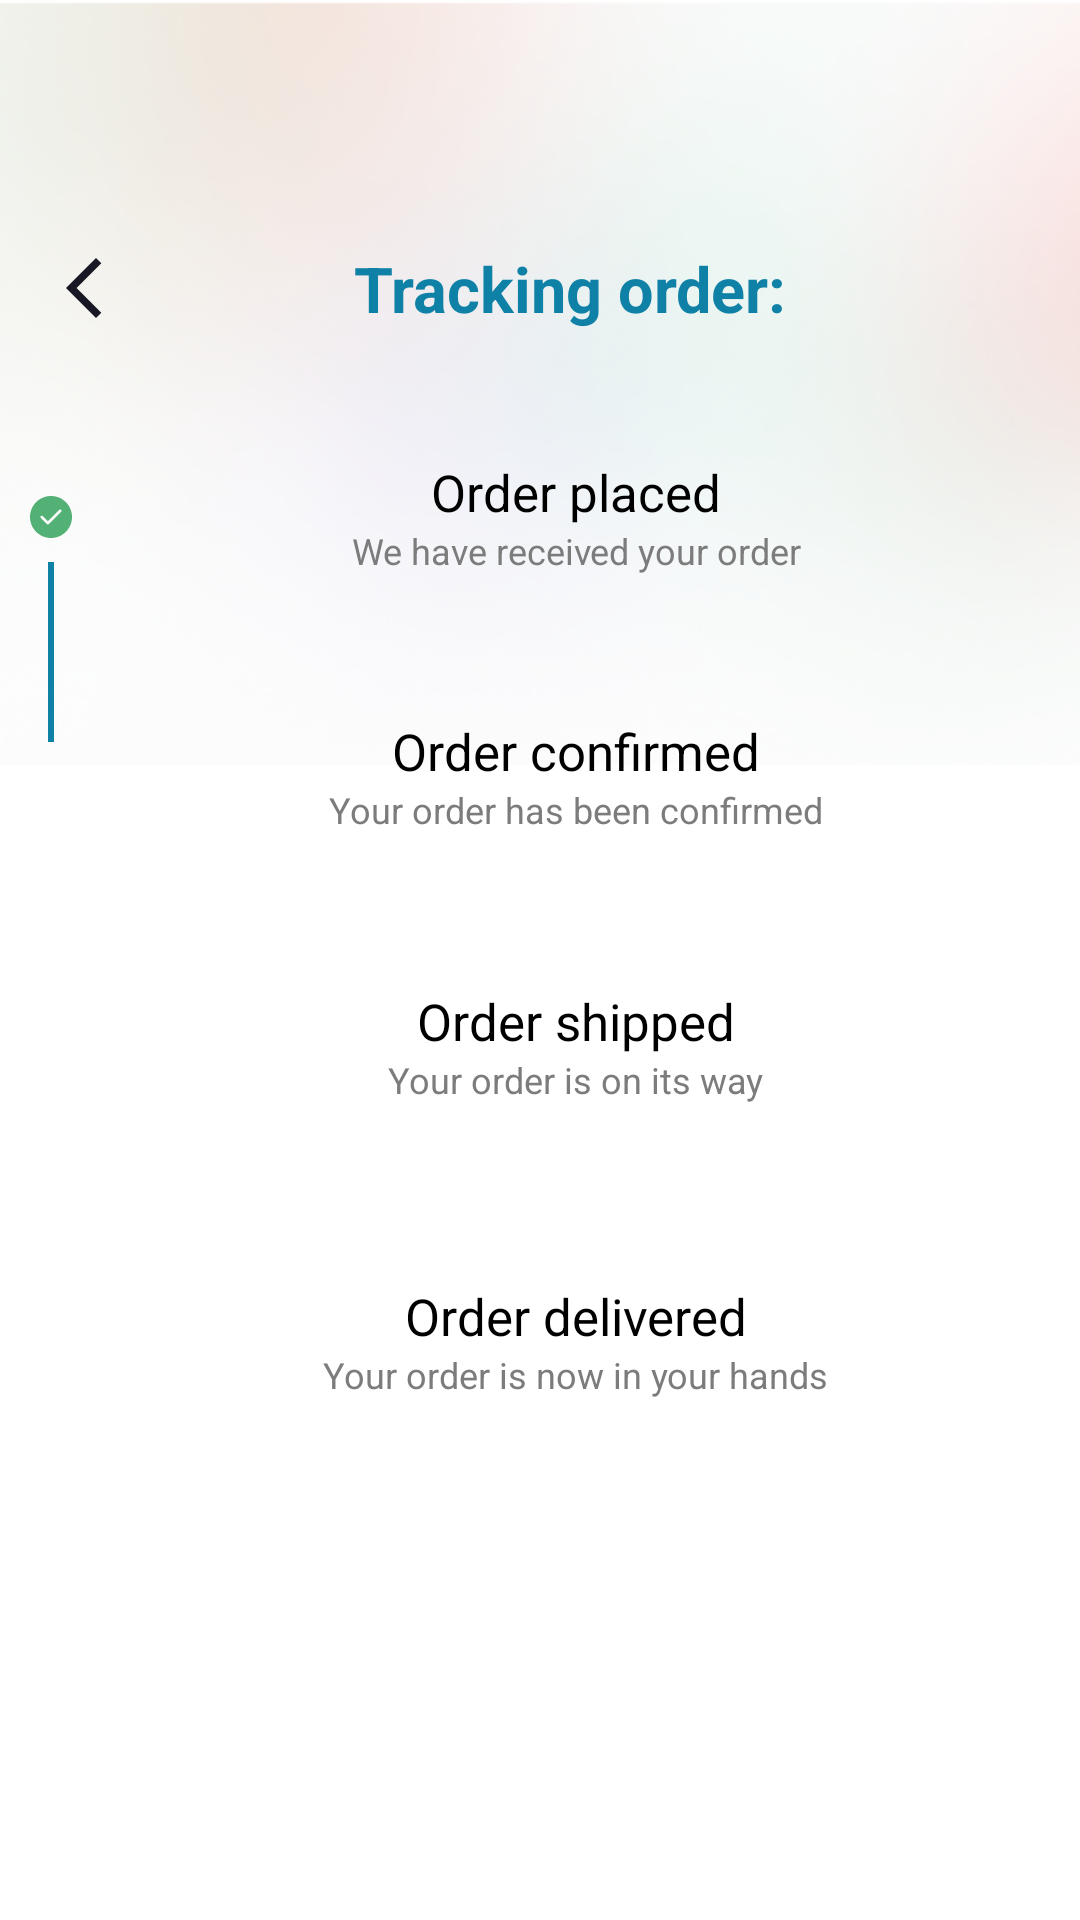

Produce the Android XML layout that renders to this screen, including the resource entries it uses.
<!-- AndroidManifest.xml: application theme Theme.App.Starting -->
<!-- res/layout/fragment_track_orders.xml -->
<?xml version="1.0" encoding="utf-8"?>
<androidx.constraintlayout.widget.ConstraintLayout xmlns:android="http://schemas.android.com/apk/res/android"
    xmlns:tools="http://schemas.android.com/tools"
    android:layout_width="match_parent"
    android:layout_height="match_parent"
    xmlns:app="http://schemas.android.com/apk/res-auto"
    tools:context=".ui.fragments.TrackOrdersFragment">

    <ImageView
        android:id="@+id/imageView2"
        android:layout_width="wrap_content"
        android:layout_height="wrap_content"
        android:scaleType="centerCrop"
        android:src="@drawable/veg_blur_img"
        app:layout_constraintEnd_toEndOf="parent"
        app:layout_constraintStart_toStartOf="parent"
        app:layout_constraintTop_toTopOf="parent" />

    <ImageButton
        android:id="@+id/backButton"
        android:layout_width="wrap_content"
        android:layout_height="wrap_content"
        android:layout_marginStart="8dp"
        android:background="@null"
        android:padding="8dp"
        android:src="@drawable/ic_arrow_back"
        app:layout_constraintBottom_toTopOf="@+id/guideline10"
        app:layout_constraintStart_toStartOf="parent"
        app:layout_constraintTop_toTopOf="@+id/guideline10" />

    <androidx.constraintlayout.widget.Guideline
        android:id="@+id/guideline10"
        android:layout_width="wrap_content"
        android:layout_height="wrap_content"
        android:orientation="horizontal"
        app:layout_constraintGuide_percent=".15" />

    <TextView
        android:id="@+id/textView15"
        android:layout_width="0dp"
        android:layout_height="wrap_content"
        android:layout_marginEnd="28dp"
        android:gravity="center"
        android:text="Tracking order:"
        android:textColor="@color/blue"
        android:textSize="21sp"
        android:textStyle="bold"
        app:layout_constraintBottom_toBottomOf="@+id/backButton"
        app:layout_constraintEnd_toEndOf="@+id/imageView2"
        app:layout_constraintStart_toEndOf="@+id/backButton"
        app:layout_constraintTop_toTopOf="@+id/backButton" />

    <TextView
        android:id="@+id/orderId_tv"
        android:layout_width="0dp"
        android:layout_height="wrap_content"
        android:gravity="center"
        android:layout_marginTop="8dp"
        android:textColor="@color/black"
        android:textSize="12sp"
        app:layout_constraintEnd_toEndOf="@+id/textView15"
        app:layout_constraintStart_toEndOf="@+id/backButton"
        app:layout_constraintTop_toBottomOf="@+id/textView15" />

    <androidx.constraintlayout.widget.ConstraintLayout
        android:layout_width="0dp"
        android:layout_height="wrap_content"
        android:layout_marginTop="10dp"
        app:layout_constraintEnd_toEndOf="parent"
        app:layout_constraintHorizontal_bias="0.0"
        app:layout_constraintStart_toStartOf="parent"
        app:layout_constraintTop_toBottomOf="@+id/orderId_tv">

        <View
            android:id="@+id/view4"
            android:layout_width="14dp"
            android:layout_height="14dp"
            android:layout_margin="10dp"
            android:background="@drawable/ic_check"
            app:layout_constraintBottom_toBottomOf="@+id/orderPlacedContainer"
            app:layout_constraintStart_toStartOf="parent"
            app:layout_constraintTop_toTopOf="@+id/orderPlacedContainer" />

        <View
            android:id="@+id/view6"
            android:layout_width="2dp"
            android:layout_height="60dp"
            android:layout_marginTop="8dp"
            android:layout_marginBottom="8dp"
            android:background="@color/blue"
            app:layout_constraintEnd_toEndOf="@+id/view4"
            app:layout_constraintStart_toStartOf="@+id/view4"
            app:layout_constraintTop_toBottomOf="@+id/view4" />

        <View
            android:id="@+id/orderStateV1"
            android:layout_width="14dp"
            android:layout_height="14dp"
            android:layout_marginTop="8dp"
            app:layout_constraintEnd_toEndOf="@+id/view4"
            app:layout_constraintStart_toStartOf="@+id/view4"
            app:layout_constraintTop_toBottomOf="@+id/view6" />

        <View
            android:id="@+id/orderStateView2"
            android:layout_width="2dp"
            android:layout_height="60dp"
            android:layout_marginTop="8dp"
            android:layout_marginBottom="8dp"
            app:layout_constraintEnd_toEndOf="@+id/orderStateV1"
            app:layout_constraintStart_toStartOf="@+id/orderStateV1"
            app:layout_constraintTop_toBottomOf="@+id/orderStateV1" />

        <View
            android:id="@+id/orderStateView3"
            android:layout_width="14dp"
            android:layout_height="14dp"
            android:layout_marginTop="8dp"
            app:layout_constraintEnd_toEndOf="@+id/view4"
            app:layout_constraintStart_toStartOf="@+id/view4"
            app:layout_constraintTop_toBottomOf="@+id/orderStateView2" />

        <View
            android:id="@+id/orderStateView4"
            android:layout_width="2dp"
            android:layout_height="60dp"
            android:layout_marginTop="8dp"
            android:layout_marginBottom="8dp"
            app:layout_constraintEnd_toEndOf="@+id/orderStateView3"
            app:layout_constraintStart_toStartOf="@+id/orderStateView3"
            app:layout_constraintTop_toBottomOf="@+id/orderStateView3" />

        <View
            android:id="@+id/orderStateView5"
            android:layout_width="14dp"
            android:layout_height="14dp"
            android:layout_marginTop="8dp"
            android:layout_marginBottom="8dp"
            android:background="@drawable/current_status"
            app:layout_constraintBottom_toBottomOf="parent"
            app:layout_constraintEnd_toEndOf="@+id/view4"
            app:layout_constraintStart_toStartOf="@+id/view4"
            app:layout_constraintTop_toBottomOf="@+id/orderStateView4" />

        <LinearLayout
            android:id="@+id/orderPlacedContainer"
            android:layout_width="wrap_content"
            android:layout_height="wrap_content"
            android:layout_marginTop="8sp"
            android:gravity="center"
            android:orientation="vertical"
            app:layout_constraintEnd_toEndOf="parent"
            app:layout_constraintStart_toEndOf="@+id/view4"
            app:layout_constraintTop_toTopOf="parent">

            <TextView
                android:layout_width="wrap_content"
                android:layout_height="wrap_content"
                android:text="Order placed"
                android:theme="@style/bigTextTheme" />

            <TextView
                android:layout_width="wrap_content"
                android:layout_height="wrap_content"
                android:text="We have received your order"
                android:textColor="@color/lightBlack"
                android:textSize="12sp" />
        </LinearLayout>

        <LinearLayout
            android:id="@+id/orderConfirmContainer"
            android:layout_width="wrap_content"
            android:layout_height="wrap_content"
            android:gravity="center"
            android:orientation="vertical"
            app:layout_constraintBottom_toBottomOf="@+id/orderStateV1"
            app:layout_constraintEnd_toEndOf="parent"
            app:layout_constraintStart_toEndOf="@+id/view4"
            app:layout_constraintTop_toBottomOf="@+id/view6">

            <TextView
                android:layout_width="wrap_content"
                android:layout_height="wrap_content"
                android:text="Order confirmed"
                android:theme="@style/bigTextTheme" />

            <TextView
                android:layout_width="wrap_content"
                android:layout_height="wrap_content"
                android:text="Your order has been confirmed"
                android:textColor="@color/lightBlack"
                android:textSize="12sp" />
        </LinearLayout>

        <LinearLayout
            android:id="@+id/orderShippedContainer"
            android:layout_width="wrap_content"
            android:layout_height="wrap_content"
            android:gravity="center"
            android:orientation="vertical"
            app:layout_constraintBottom_toBottomOf="@+id/orderStateView3"
            app:layout_constraintEnd_toEndOf="parent"
            app:layout_constraintStart_toEndOf="@+id/view4"
            app:layout_constraintTop_toBottomOf="@+id/orderStateView2">

            <TextView
                android:layout_width="wrap_content"
                android:layout_height="wrap_content"
                android:text="Order shipped"
                android:theme="@style/bigTextTheme" />

            <TextView
                android:layout_width="wrap_content"
                android:layout_height="wrap_content"
                android:text="Your order is on its way"
                android:textColor="@color/lightBlack"
                android:textSize="12sp" />
        </LinearLayout>

        <LinearLayout
            android:id="@+id/orderDeliverContainer"
            android:layout_width="wrap_content"
            android:layout_height="wrap_content"
            android:gravity="center"
            android:orientation="vertical"
            app:layout_constraintBottom_toBottomOf="@+id/orderStateView5"
            app:layout_constraintEnd_toEndOf="parent"
            app:layout_constraintStart_toEndOf="@+id/view4"
            app:layout_constraintTop_toTopOf="@+id/orderStateView5">

            <TextView
                android:layout_width="wrap_content"
                android:layout_height="wrap_content"
                android:text="Order delivered"
                android:theme="@style/bigTextTheme" />

            <TextView
                android:layout_width="wrap_content"
                android:layout_height="wrap_content"
                android:text="Your order is now in your hands"
                android:textColor="@color/lightBlack"
                android:textSize="12sp" />
        </LinearLayout>
    </androidx.constraintlayout.widget.ConstraintLayout>

</androidx.constraintlayout.widget.ConstraintLayout>
<!-- resources referenced by this layout -->
<resources>
  <color name="black">#181725</color>
  <color name="blue">#1081a6</color>
  <color name="lightBlack">#7C7C7C</color>
  <!-- drawable ic_arrow_back (drawable) -->
  <vector xmlns:android="http://schemas.android.com/apk/res/android"
      android:width="24dp"
      android:height="24dp"
      android:tint="@color/black"
      android:viewportWidth="24"
      android:viewportHeight="24">
      <path
          android:fillColor="@android:color/white"
          android:pathData="M17.77,3.77l-1.77,-1.77l-10,10l10,10l1.77,-1.77l-8.23,-8.23z" />
  </vector>
  <!-- drawable ic_check (drawable) -->
  <vector android:height="24dp" android:viewportHeight="512"
      android:viewportWidth="512" android:width="24dp" xmlns:android="http://schemas.android.com/apk/res/android">
      <path android:fillColor="#53B175" android:fillType="evenOdd" android:pathData="m256,0c-141.2,0 -256,114.8 -256,256s114.8,256 256,256 256,-114.8 256,-256 -114.8,-256 -256,-256z"/>
      <path android:fillColor="#ffffff" android:fillType="evenOdd" android:pathData="m379.8,169.7c6.2,6.2 6.2,16.4 0,22.6l-150,150c-3.1,3.1 -7.2,4.7 -11.3,4.7s-8.2,-1.6 -11.3,-4.7l-75,-75c-6.2,-6.2 -6.2,-16.4 0,-22.6s16.4,-6.2 22.6,0l63.7,63.7 138.7,-138.7c6.2,-6.3 16.4,-6.3 22.6,0z"/>
  </vector>
  <!-- drawable veg_blur_img: png bitmap (drawable, 55700 bytes) -->
  <style name="bigTextTheme" parent="textTheme">
          <item name="android:textSize">17sp</item>
      </style>
  <style name="Theme.App.Starting" parent="Theme.SplashScreen">
          
          <item name="windowSplashScreenAnimatedIcon">@drawable/splash_screen</item>
          
          <item name="windowSplashScreenBackground">@color/blue</item>
          
          <item name="postSplashScreenTheme">@style/Base.Theme.Eshop</item>
      </style>
  <style name="textTheme">
          <item name="android:textSize">13sp</item>
          <item name="android:textColor">@color/filledBlack</item>
      </style>
  <style name="Base.Theme.Eshop" parent="Theme.AppCompat.Light.NoActionBar">
          
          <item name="colorPrimary">@color/blue</item>
          <item name="colorPrimaryVariant">@color/blue</item>
          <item name="colorOnPrimary">@color/white</item>
          
          <item name="colorSecondary">@color/blue</item>
          <item name="colorSecondaryVariant">@color/blue</item>
          <item name="colorOnSecondary">@color/black</item>
          
          <item name="android:statusBarColor">@android:color/transparent</item>
          
          <item name="android:windowDrawsSystemBarBackgrounds">true</item>
          <item name="android:windowTranslucentStatus">false</item>
          <item name="android:windowLightStatusBar">true</item>
          <item name="bottomSheetDialogTheme">@style/AppBottomSheetDialogTheme</item>
      </style>
  <color name="filledBlack">#000</color>
  <color name="white">#FFFFFFFF</color>
  <style name="AppBottomSheetDialogTheme" parent="Theme.Design.Light.BottomSheetDialog">
          <item name="bottomSheetStyle">@style/AppModalStyle</item>
      </style>
  <style name="AppModalStyle" parent="Widget.Design.BottomSheet.Modal">
          <item name="android:background">@drawable/bottom_sheet_dialog_shape</item>
      </style>
</resources>
